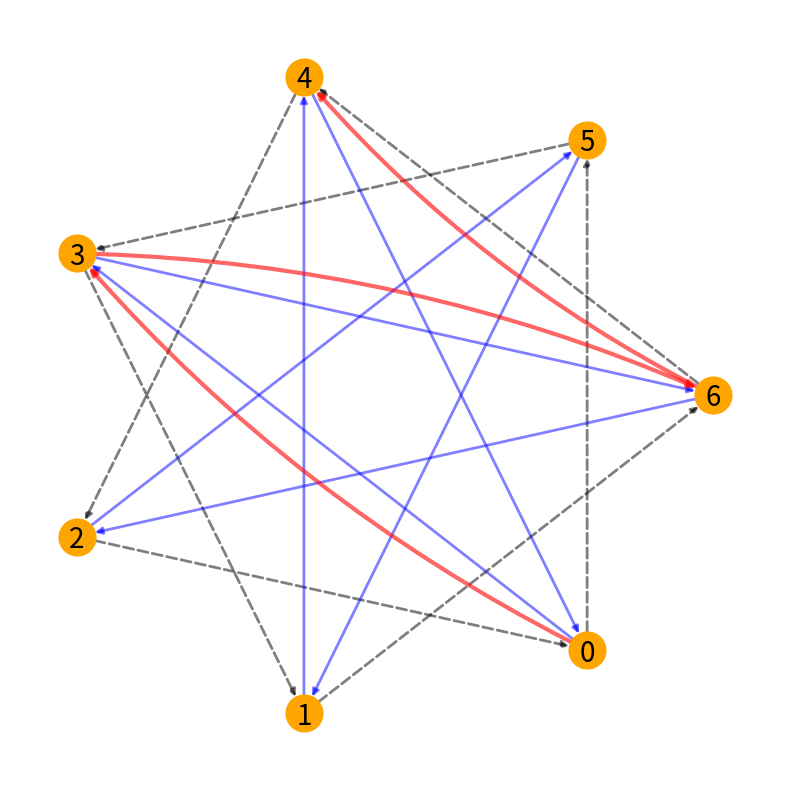
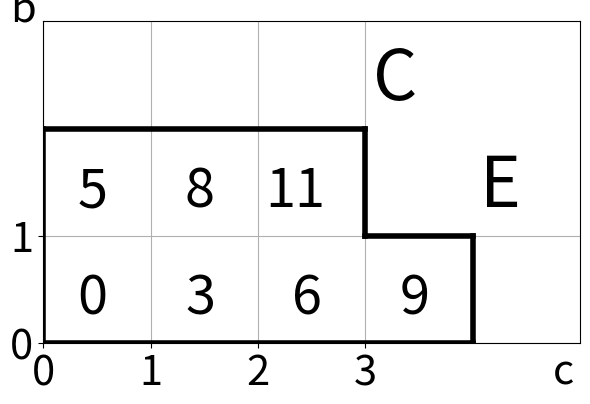
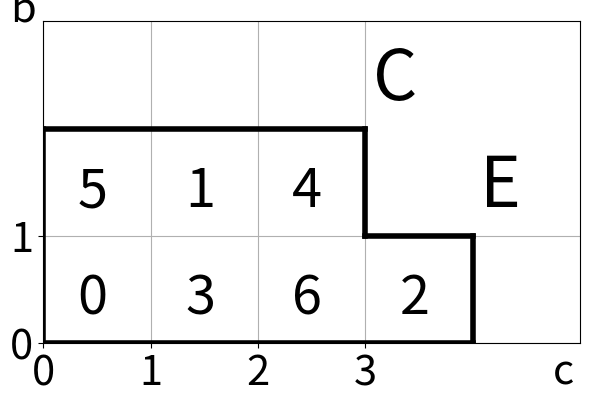

The script that saved these images, in order:
import matplotlib as mpl
import matplotlib.pyplot as plt
from matplotlib.pyplot import figure
import networkx as nx
import numpy as np
import math


def MakePlots(inputNumbers):
    list_of_returns =[]
    nums = []
    numsWithOutCheck = []
    # input numbers
    nums = inputNumbers.copy()
    numsWithOutCheck = inputNumbers.copy()
    divisors = []
    addToFrobenius = 0

    def Multiplier(divs):
        multiplier = 1
        for div in divs:
            multiplier *= div
        return multiplier

    # make numbers coprime
    for i in range(3):
        for j in range(3):
            if i != j:
                divider = math.gcd(nums[i], nums[j])
                if divider > 1:
                    nums[i] //= divider
                    nums[j] //= divider
                    addToFrobenius += Multiplier(divisors) * nums[3 - i - j] * (divider - 1)
                    divisors.append(divider)
    list_of_returns.append(nums)
    list_of_returns.append(divisors)

    # sort numbers
    nums.sort(reverse=True)
    numsWithOutCheck.sort(reverse=True)

    # create graph
    G = nx.DiGraph()

    # add edges to graph
    edge_labels = {}
    for i in range(nums[0]):
        G.add_edge(i, (i + nums[1]) % nums[0], weight=nums[1])
        G.add_edge(i, (i + nums[2]) % nums[0], weight=nums[2])
        edge_labels[(i, (i + nums[1]) % nums[0])] = nums[1]
        edge_labels[(i, (i + nums[2]) % nums[0])] = nums[2]

    # array of all path's, weights from any vertex to any vertex
    len_path = dict(nx.all_pairs_dijkstra(G))

    # find path with max sum of weights
    max_length = 0
    list_of_max = []
    for i in range(len(len_path[0][0])):
        if len_path[0][0][i] == max_length:
            list_of_max.append(i)
        if len_path[0][0][i] > max_length:
            list_of_max.clear()
            list_of_max.append(i)
            max_length = len_path[0][0][i]

    # create arrays of edges from vertices path
    longestPath1 = []
    for i in range(len(len_path[0][1][list_of_max[0]]) - 1):
        longestPath1.append((len_path[0][1][list_of_max[0]][i], len_path[0][1][list_of_max[0]][i + 1]))
    longestPath2 = []
    if len(list_of_max) == 2:
        for i in range(len(len_path[0][1][list_of_max[1]]) - 1):
            longestPath2.append((len_path[0][1][list_of_max[1]][i], len_path[0][1][list_of_max[1]][i + 1]))

    # find edges with b and c weights
    bEdges = [(u, v) for (u, v, d) in G.edges(data=True) if d["weight"] == nums[1]]
    cEdges = [(u, v) for (u, v, d) in G.edges(data=True) if d["weight"] == nums[2]]

    # graph layout
    pos = nx.circular_layout(sorted(G.nodes(), reverse=True))
    # pos = nx.circular_layout(G)
    # pos = nx.spiral_layout(sorted(G.nodes(), reverse=False))
    # pos = nx.circular_layout(sorted(G.nodes(), reverse=False))
    # pos = nx.spiral_layout(sorted(G.nodes(), reverse=False))

    # const
    node_sizes = 700
    node_color = "orange"
    arrowSize = 10
    edgeAlpha = 0.5
    maxPathAlpha = 0.6
    maxPathColor = "red"
    bEdgesColor = "black"
    cEdgesColor = "blue"
    arrowStyle = "-|>"
    labelsFont = "sans-serif"
    labelsFontSize = 20
    imageSize = nums[0] + 1
    if imageSize > 50:
        imageSize = 50
    # const

    # M = G.number_of_edges()
    frobNumber = 0

    def FrobeniusNumber(number):
        return (number - nums[0]) * Multiplier(divisors) + addToFrobenius

    # draw vertices
    nx.draw_networkx_nodes(G, pos, node_size=node_sizes, node_color=node_color)

    # draw edgers with b weights
    nx.draw_networkx_edges(
        G, pos, node_size=node_sizes, arrowstyle=arrowStyle, arrowsize=arrowSize, edge_color=bEdgesColor,
        alpha=edgeAlpha,
        width=2, edgelist=bEdges, style="dashed"
    )
    # draw edgers with c weights
    edges = nx.draw_networkx_edges(
        G, pos, node_size=node_sizes, arrowstyle=arrowStyle, arrowsize=arrowSize, edge_color=cEdgesColor,
        alpha=edgeAlpha,
        width=2, edgelist=cEdges
    )
    # draw path with max sum of weights
    if len(list_of_max) == 1:
        edges = nx.draw_networkx_edges(
            G, pos, node_size=node_sizes, arrowstyle=arrowStyle, arrowsize=arrowSize, edge_color=maxPathColor,
            alpha=maxPathAlpha,
            width=3, edgelist=longestPath1, connectionstyle="arc3,rad=-0.1"
        )
        frobNumber = FrobeniusNumber(len_path[0][0][list_of_max[0]])
    elif len_path[0][0][list_of_max[0]] > len_path[0][0][list_of_max[1]]:
        edges = nx.draw_networkx_edges(
            G, pos, node_size=node_sizes, arrowstyle=arrowStyle, arrowsize=arrowSize, edge_color=maxPathColor,
            alpha=maxPathAlpha,
            width=3, edgelist=longestPath1, connectionstyle="arc3,rad=-0.1"
        )
        frobNumber = FrobeniusNumber(len_path[0][0][list_of_max[0]])
    else:
        edges = nx.draw_networkx_edges(
            G, pos, node_size=node_sizes, arrowstyle=arrowStyle, arrowsize=arrowSize, edge_color=maxPathColor,
            alpha=maxPathAlpha,
            width=3, edgelist=longestPath2, connectionstyle="arc3,rad=-0.1")
        frobNumber = FrobeniusNumber(len_path[0][0][list_of_max[1]])

    # frobenius number
    list_of_returns.append(frobNumber)
    # draw labels of vertices
    nx.draw_networkx_labels(G, pos, font_size=labelsFontSize, font_family=labelsFont,
                            verticalalignment="center_baseline")
    # nx.draw_networkx_edge_labels(
    # G, pos, edge_labels=edge_labels , font_color='black')

    # create plot
    ax = plt.gca()
    ax.set_axis_off()
    fig = plt.gcf()

    # set size of img
    fig.set_size_inches(imageSize, imageSize)
    # disable padding on plot
    plt.tight_layout()
    # save plot
    plt.savefig("graph.png")

    # plot of all path's

    dots = {}
    list_of_borders = []

    # find all dots and size of plot
    bmax, cmax, cIndex, bIndex = [0, 0], [0, 0], 0, 0
    for i in range(len(len_path[0][0])):
        bSum = 0
        cSum = 0
        for j in range(len(len_path[0][1][i]) - 1):
            if (len_path[0][1][i][j], len_path[0][1][i][j + 1]) in bEdges:
                bSum += 1
            else:
                cSum += 1
        if cSum > cmax[0] or (cSum == cmax[0] and bSum > cmax[1]):
            cmax[0] = cSum
            cmax[1] = bSum
            cIndex = i
        if bSum > bmax[1] or (bSum == bmax[1] and cSum > bmax[0]):
            bmax[0] = cSum
            bmax[1] = bSum
            bIndex = i
        dots[i] = (cSum, bSum)
    if dots[cIndex][1] == dots[bIndex][1]:
        list_of_borders.append(dots[cIndex][0] + 1)
        list_of_borders.append(dots[cIndex][1] + 1)
        list_of_max.clear()
        list_of_max.append(cIndex)
    else:
        list_of_borders.append(dots[cIndex][0] + 1)
        list_of_borders.append(dots[bIndex][1] + 1)
        list_of_max.clear()
        list_of_max.append(cIndex)
        list_of_max.append(bIndex)

    def CreatePlot(isVals):

        # const
        xmin, ymin = 0, 0
        ticks_frequency = 1
        fSize = 50
        plotSize = max(list_of_borders[0], list_of_borders[1]) + 2
        if plotSize > 50:
            plotSize = 50
        lineColor = "black"
        lineStyle = "-"
        lineWidth = 4
        ticksSize = 30
        # const


        # create plot adn set size of img
        fig, ax = plt.subplots(figsize=(plotSize, plotSize))

        def SetTicks(xmax, ymax):
            ax.set(xlim=(xmin, xmax + 0.5), ylim=(ymin, ymax + 0.5), aspect='equal')
            ax.tick_params(axis='both', which='major', labelsize=ticksSize)
            ax.tick_params(axis='both', which='minor', labelsize=ticksSize)
            x_ticks = np.arange(xmin, xmax + 2, ticks_frequency)
            y_ticks = np.arange(ymin, ymax + 2, ticks_frequency)
            ax.set_xticks(x_ticks[x_ticks != 0])
            ax.set_yticks(y_ticks[y_ticks != 0])
            ax.set_xticks(np.arange(0, xmax, step=1))
            ax.set_yticks(np.arange(0, ymax, step=1))
            ax.set_xlabel('c', size=ticksSize, labelpad=-30, x=0.97, y=1)
            ax.set_ylabel('b', size=ticksSize, labelpad=-9, y=0.97, rotation=0)

        def PlotADot(xy, value):
            if isVals:
                if isinstance(value, int):
                    div = len(str(value)) - 2
                    if div <= 0:
                        div = 0.5
                    if len(str(value)) == 1:
                        ax.annotate(value, (xy[0] + 0.32, xy[1] + 0.27), fontsize=fSize / math.pow(1.65, div))
                    else:
                        ax.annotate(value, (xy[0] + 0.07, xy[1] + 0.27), fontsize=fSize / math.pow(1.65, div))
                else:
                    ax.annotate(value, (xy[0] + 0.07, xy[1] + 0.27), fontsize=fSize)
            else:
                if isinstance(value, int):
                    div = len(str(value % nums[0])) - 2
                    if div <= 0:
                        div = 0.5
                    if len(str(value % nums[0])) == 1:
                        ax.annotate(value % nums[0], (xy[0] + 0.32, xy[1] + 0.27), fontsize=fSize / math.pow(1.65, div))
                    else:
                        ax.annotate(value % nums[0], (xy[0] + 0.07, xy[1] + 0.27), fontsize=fSize / math.pow(1.65, div))
                else:
                    ax.annotate(value, (xy[0] + 0.07, xy[1] + 0.27), fontsize=fSize)

        SetTicks(list_of_borders[0], list_of_borders[1])

        # enable grid on plot
        plt.grid()
        # plotting the plot
        for i in range(nums[0]):
            PlotADot(dots[i], len_path[0][0][i])
        if len(list_of_max) == 1:
            ax.plot([0, dots[list_of_max[0]][0] + 1], [dots[list_of_max[0]][1] + 1, dots[list_of_max[0]][1] + 1],
                    c=lineColor,
                    ls=lineStyle,
                    lw=lineWidth)
            ax.plot([dots[list_of_max[0]][0] + 1, dots[list_of_max[0]][0] + 1], [dots[list_of_max[0]][1] + 1, 0],
                    c=lineColor,
                    ls=lineStyle,
                    lw=lineWidth)
            ax.plot([0, 0], [0, dots[list_of_max[0]][1] + 1], c=lineColor, ls=lineStyle, lw=lineWidth)
            ax.plot([0, dots[list_of_max[0]][0] + 1], [0, 0], c=lineColor, ls=lineStyle, lw=lineWidth)
            PlotADot([dots[list_of_max[0]][0] + 1, dots[list_of_max[0]][1] + 1], "C")
        else:
            first = 1
            second = 0
            if dots[list_of_max[0]][1] > dots[list_of_max[1]][1]:
                first = 0
                second = 1

            ax.plot([0, dots[list_of_max[first]][0] + 1],
                    [dots[list_of_max[first]][1] + 1, dots[list_of_max[first]][1] + 1],
                    c=lineColor, ls=lineStyle, lw=lineWidth)
            ax.plot([dots[list_of_max[first]][0] + 1, dots[list_of_max[first]][0] + 1],
                    [dots[list_of_max[first]][1] + 1, dots[list_of_max[second]][1] + 1],
                    c=lineColor, ls=lineStyle, lw=lineWidth)
            ax.plot([dots[list_of_max[first]][0] + 1, dots[list_of_max[second]][0] + 1],
                    [dots[list_of_max[second]][1] + 1, dots[list_of_max[second]][1] + 1],
                    c=lineColor, ls=lineStyle, lw=lineWidth)
            ax.plot([dots[list_of_max[second]][0] + 1, dots[list_of_max[second]][0] + 1],
                    [dots[list_of_max[second]][1] + 1, 0],
                    c=lineColor, ls=lineStyle, lw=lineWidth)

            ax.plot([0, 0], [0, dots[list_of_max[first]][1] + 1], c=lineColor, ls=lineStyle, lw=lineWidth)
            ax.plot([0, dots[list_of_max[second]][0] + 1], [0, 0], c=lineColor, ls=lineStyle, lw=lineWidth)
            PlotADot([dots[list_of_max[first]][0] + 1, dots[list_of_max[first]][1] + 1], "C")
            PlotADot([dots[list_of_max[second]][0] + 1, dots[list_of_max[second]][1] + 1], "E")

        plt.tight_layout()
        # save img
        if isVals:
            plt.savefig("Values.png")
        else:
            plt.savefig("Vertices.png")

    CreatePlot(True)
    CreatePlot(False)

    # all numbers under frobenius

    nonRepresentedNums = set()

    for i in range(3):
        possible_numbers = numsWithOutCheck.copy()
        possible_numbers.remove(numsWithOutCheck[i])
        for j in range(2):
            currentNumber = 0
            toAppend1 = []
            while True:
                currentNumber += possible_numbers[j]
                if currentNumber > frobNumber:
                    break
                toAppend1.append(currentNumber)
            toAppend2 = []
            for k in toAppend1:
                nonRepresentedNums.add(k)
                currentNumber = k
                while True:
                    currentNumber += possible_numbers[1 - j]
                    if currentNumber > frobNumber:
                        break
                    toAppend2.append(currentNumber)
            for k in toAppend2:
                nonRepresentedNums.add(k)

    # all numbers in NR set
    NRset = [*range(1, frobNumber + 1, 1)]
    for n in nonRepresentedNums:
        NRset.remove(n)
    list_of_returns.append(NRset)
    # disable padding on plot


    return list_of_returns

MakePlots([7, 3, 5])
